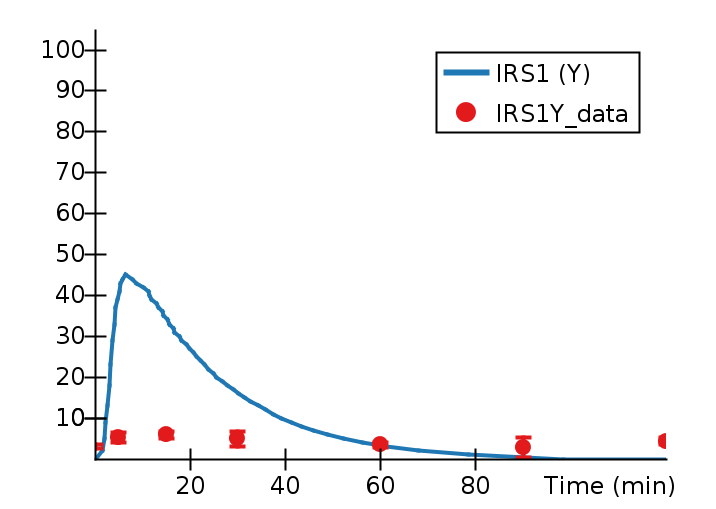

Data behind this chart, as committed beside it:
Time (min), IRS1 (Y), IRS1Y_data, IRS1Y_data_StdDev, 
0, 0, 3.092, 0.5072, 
1.594, 2, , , 
1.946, 5, , , 
2.271, 9, , , 
2.61, 13, , , 
2.948, 18, , , 
3.298, 23, , , 
3.653, 29, , , 
4.003, 33, , , 
4.355, 37, , , 
4.711, 39, , , 
5, , 5.179, 1.228, 
5.07, 41, , , 
5.42, 43, , , 
5.754, 44, , , 
6.468, 45, , , 
7.912, 44, , , 
8.768, 43, , , 
10.12, 42, , , 
11.2, 41, , , 
11.54, 40, , , 
11.87, 39, , , 
13.02, 38, , , 
13.35, 37, , , 
14.09, 36, , , 
14.45, 35, , , 
15, , 5.877, 0.7984, 
15.24, 34, , , 
15.56, 33, , , 
16.46, 32, , , 
16.8, 31, , , 
17.77, 30, , , 
18.09, 29, , , 
19.15, 28, , , 
19.76, 27, , , 
20.6, 26, , , 
21.4, 25, , , 
22.16, 24, , , 
23.03, 23, , , 
23.82, 22, , , 
24.81, 21, , , 
25.55, 20, , , 
26.82, 19, , , 
27.9, 18, , , 
29.01, 17, , , 
30, , 4.894, 1.746, 
30.18, 16, , , 
31.39, 15, , , 
32.78, 14, , , 
34.31, 13, , , 
35.76, 12, , , 
37.53, 11, , , 
39.26, 10, , , 
41.39, 9, , , 
43.35, 8, , , 
45.89, 7, , , 
48.76, 6, , , 
52.15, 5, , , 
56.21, 4, , , 
60, , 3.449, 0.6299, 
... 12 more rows
